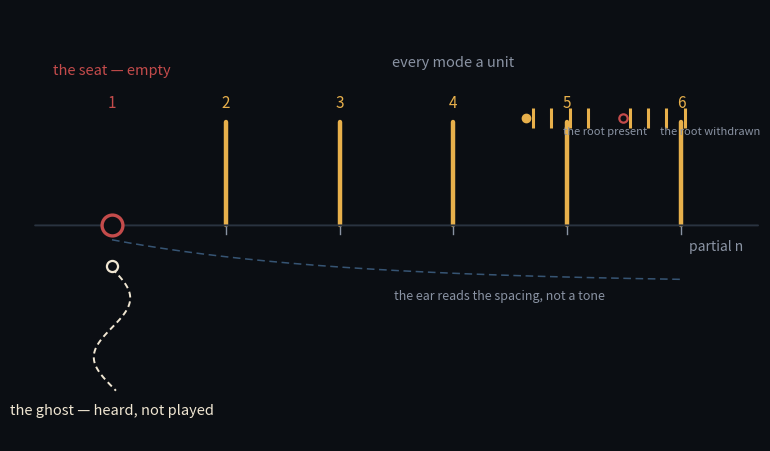

Here is the Python script that generated this plot: (Note: this script raises an exception after producing the figure.)
"""Cover for the missing-fundamental piece.

A single clean panel. A horizontal partial-number axis with the five sounding
partials (2..6) drawn as equal-height bars — the shore, every mode a unit.
The fundamental's seat at 1 is empty: a hollow ring where a bar would stand.
From the empty seat a faint dashed line falls to the ghost — the virtual pitch
the ear reconstructs, "heard, not played." Two small states in a corner strip:
the chord with its root, and the chord with the root withdrawn — leaning.
"""
import numpy as np
import matplotlib
matplotlib.use("Agg")
import matplotlib.pyplot as plt

bg = "#0b0e13"
steel = "#5b8fc4"
gold = "#e8b04b"
ghost = "#f0e6d2"
gray = "#8a93a3"
crimson = "#c44b4b"

fig, ax = plt.subplots(figsize=(9.4, 5.6))
fig.patch.set_facecolor(bg)
ax.set_facecolor(bg)
ax.set_xlim(0.3, 6.7)
ax.set_ylim(-1.5, 1.5)
ax.axis("off")

# the frequency line (partial number axis)
ax.annotate("", xy=(6.7, 0), xytext=(0.3, 0),
            arrowprops=dict(arrowstyle="-", color="#2a3340", lw=1.4))
ax.text(6.55, -0.18, "partial n", color=gray, fontsize=10, ha="right")

# the five sounding partials, equal level (the shore: every mode a unit)
bar_h = 0.72
for m in [2, 3, 4, 5, 6]:
    ax.plot([m, m], [0, bar_h], color=gold, lw=3.2, solid_capstyle="round")
    ax.plot([m, m], [0, -0.06], color=gray, lw=1.0)
    ax.text(m, bar_h + 0.10, str(m), color=gold, fontsize=11, ha="center")
ax.text(4.0, bar_h + 0.38, "every mode a unit", color=gray, fontsize=10.5,
        ha="center")

# the empty seat at 1: the fundamental that never plays
ax.plot([1.0], [0], "o", mfc=bg, mec=crimson, ms=15, mew=2.4, zorder=6)
ax.text(1.0, bar_h + 0.10, "1", color=crimson, fontsize=11, ha="center")
ax.text(1.0, 1.05, "the seat — empty", color=crimson, fontsize=10.5,
        ha="center")

# the ghost: the virtual pitch the ear reconstructs, below the empty seat
yghost = np.linspace(-0.30, -1.15, 100)
xghost = 1.0 + 0.16 * np.sin(np.linspace(0, 6.5, 100))
ax.plot(xghost, yghost, color=ghost, lw=1.4, ls=(0, (3, 2)))
ax.plot([1.0], [-0.28], "o", mfc=bg, mec=ghost, ms=8, mew=1.6, zorder=6)
ax.text(1.0, -1.32, "the ghost — heard, not played", color=ghost,
        fontsize=10.5, ha="center")

# arc: the sounding partials' spacing converges on the empty seat
xs = np.linspace(1.0, 6.0, 200)
ys = -0.10 - 0.30 * (1 - np.exp(-0.5 * (xs - 1.0)))
ax.plot(xs, ys, color=steel, lw=1.1, alpha=0.55, ls=(0, (5, 3)))
ax.text(4.4, -0.52, "the ear reads the spacing, not a tone",
        color=gray, fontsize=9, ha="center")

# two states, corner strip: with root / root withdrawn
for i, (label, has_root) in enumerate([("the root present", True),
                                        ("the root withdrawn", False)]):
    x0 = 4.7 + i * 0.85
    y0 = 0.75
    for j in range(4):
        ax.plot([x0 + j * 0.16], [y0], "|", color=gold, ms=14, mew=2.2)
    if has_root:
        ax.plot([x0 - 0.06], [y0], "o", color=gold, ms=6)
    else:
        ax.plot([x0 - 0.06], [y0], "o", mfc=bg, mec=crimson, ms=6, mew=1.6)
    ax.text(x0 + 0.26, y0 - 0.12, label, color=gray, fontsize=8, ha="left")

fig.savefig("assets/missing-fundamental-cover.png", dpi=180, facecolor=bg)
print("saved assets/missing-fundamental-cover.png")
